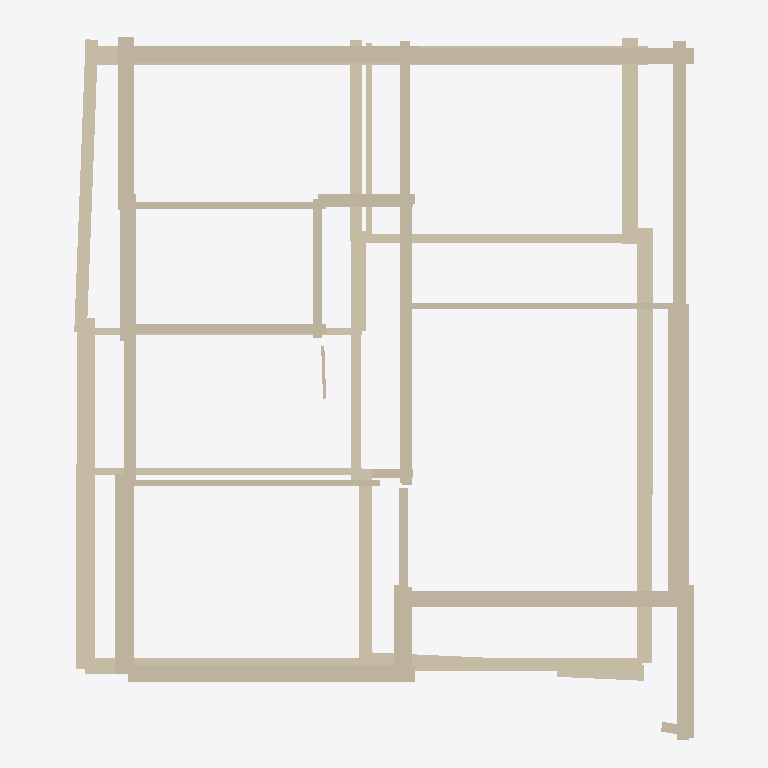
Plan cut of the same IFC building model at storey '0' (level 0.00 m, cut at 1.40 m), seen from above with north up, elements coloured by IFC class (only those large enough to see are counted): 52 walls (beige). Cut surfaces are drawn darker.
Extent 9.7 m × 11.2 m × 9.0 m (x, y, z). Storeys (3): -1 at -3.00 m; 0 at 0.00 m; 1 at 3.00 m. Elements (90): 90 IfcWall.

HEADER;
FILE_DESCRIPTION(('ViewDefinition[DesignTransferView]'),'2;1');
FILE_NAME('/dev/null','2025-01-08T14:39:16+00:00',(''),(''),'IfcOpenShell 0.0.0','IfcOpenShell 0.0.0','Nobody');
FILE_SCHEMA(('IFC4X3'));
ENDSEC;
DATA;
#1=IFCPROJECT('2qgLKY1ZfDzfklEZxS2IYZ',$,'hohbächli_6_5079_zeihen',$,$,$,$,(#10),#5);
#18=IFCSITE('260MbynKn6DP$l$iXONRUF',$,'hohbächli_6_5079_zeihen',$,$,$,$,$,$,$,$,$,$,$);
#20=IFCBUILDING('1C8l_97lfBrgL6mwMU_Faq',$,'hohbächli_6',$,$,$,$,$,$,$,$,$);
#22=IFCBUILDINGSTOREY('0Evy9iT590YR9EOnNLz1dF',$,'-1',$,$,#599,$,$,$,$);
#29=IFCBUILDINGSTOREY('0LFqS73uvFCR2TSh$M8sMq',$,'0',$,$,#1454,$,$,$,$);
#35=IFCBUILDINGSTOREY('1e4yEeV2jBUeebDnRC6_ea',$,'1',$,$,#2365,$,$,$,$);
#86=IFCWALL('35u58ugIbAphijEEQCUcxA',$,'Wall_-1_2',$,$,#107,#102,$,$);
#915=IFCWALL('3ZfJVnm$P3Fvz_5Dg32BGn',$,'Wall_0_12',$,$,#936,#931,$,$);
#1135=IFCWALL('2YxHPz0xD0AvKnBRUuz15$',$,'Wall_0_22',$,$,#1156,#1151,$,$);
#805=IFCWALL('0rYoPwJBj9nv7N2P2LEFwZ',$,'Wall_0_7',$,$,#826,#821,$,$);
#959=IFCWALL('2wAFTAkubD1Obrku2h7NTF',$,'Wall_0_14',$,$,#980,#975,$,$);
#1047=IFCWALL('1Mo8mMdNXFLfBPBL05fkTj',$,'Wall_0_18',$,$,#1068,#1063,$,$);
#284=IFCWALL('2EqJyL$mf4NBiOcClGrZZn',$,'Wall_-1_11',$,$,#305,#300,$,$);
#717=IFCWALL('1bd92e29rAdwVPiX0E$lra',$,'Wall_0_3',$,$,#738,#733,$,$);
#460=IFCWALL('20aMIDcl5EI8qvPlLiL0xy',$,'Wall_-1_19',$,$,#481,#476,$,$);
#1025=IFCWALL('3qX1z9arvBGv5NO8TNQL4r',$,'Wall_0_17',$,$,#1046,#1041,$,$);
#174=IFCWALL('0FPg14Dez4b9JsqYRu8MvU',$,'Wall_-1_6',$,$,#195,#190,$,$);
#306=IFCWALL('1LH3eIkZ5AU8DAGxiI72Nk',$,'Wall_-1_12',$,$,#327,#322,$,$);
#695=IFCWALL('30RSo2ZW53Ch$qINrFK_9l',$,'Wall_0_2',$,$,#716,#711,$,$);
#108=IFCWALL('0gATQVrtjFUhXpbrI9_qoc',$,'Wall_-1_3',$,$,#129,#124,$,$);
#650=IFCWALL('0AcUEXa413G98dGLUlbWRh',$,'Wall_0_0',$,$,#672,#666,$,$);
#482=IFCWALL('00KG_N2x1BlQ1ZiEb8tswW',$,'Wall_-1_20',$,$,#503,#498,$,$);
#372=IFCWALL('2qLHXEdxD2c8ZkgLrCg$jM',$,'Wall_-1_15',$,$,#393,#388,$,$);
#262=IFCWALL('3y3k3CwczDce$2dHL3qK5X',$,'Wall_-1_10',$,$,#283,#278,$,$);
#130=IFCWALL('1HLhhoKCn5GxsF_TRmwBfH',$,'Wall_-1_4',$,$,#151,#146,$,$);
#849=IFCWALL('1mptIWO717yffQUQm0wT7C',$,'Wall_0_9',$,$,#870,#865,$,$);
#739=IFCWALL('0C4WVdmoD7ke6zNeVsa1wg',$,'Wall_0_4',$,$,#760,#755,$,$);
#673=IFCWALL('1nMKqx14zFLwKNDvfUX740',$,'Wall_0_1',$,$,#694,#689,$,$);
#761=IFCWALL('0BpTmy5E19KvWwz$r50_ZL',$,'Wall_0_5',$,$,#782,#777,$,$);
#783=IFCWALL('2qAWFEhfXBOg9PuqqGQmaw',$,'Wall_0_6',$,$,#804,#799,$,$);
#893=IFCWALL('3KuQKHiWLEzg0n9SmACDrl',$,'Wall_0_11',$,$,#914,#909,$,$);
#152=IFCWALL('2Riu5Rmc52Ohhgpi1NpuDH',$,'Wall_-1_5',$,$,#173,#168,$,$);
#937=IFCWALL('3iES8saQL64gsJl$1OUjss',$,'Wall_0_13',$,$,#958,#953,$,$);
#1245=IFCWALL('2BOSKyNaT8Wxqa_Y5YkfgF',$,'Wall_0_27',$,$,#1266,#1261,$,$);
#394=IFCWALL('0MqaUHymT7Mv5bWVadpDE1',$,'Wall_-1_16',$,$,#415,#410,$,$);
#1069=IFCWALL('2JyCOfw0P1rucucw6raNta',$,'Wall_0_19',$,$,#1090,#1085,$,$);
#350=IFCWALL('1ZwMqwJs57KvYU0oRlFvpA',$,'Wall_-1_14',$,$,#371,#366,$,$);
#41=IFCWALL('2uBWIwWJjEf9UtVTyy$bV2',$,'Wall_-1_0',$,$,#63,#57,$,$);
#1003=IFCWALL('04vEbA4kz3lAeXXfwihWsi',$,'Wall_0_16',$,$,#1024,#1019,$,$);
#328=IFCWALL('0gWeOdOXH4zxtt5574fEXy',$,'Wall_-1_13',$,$,#349,#344,$,$);
#871=IFCWALL('2F26k3i955kQrGZjsylJSF',$,'Wall_0_10',$,$,#892,#887,$,$);
#196=IFCWALL('07G2LDeiT7NAaydkJKxTBv',$,'Wall_-1_7',$,$,#217,#212,$,$);
#1223=IFCWALL('1g3inCWh169edXC5XlAczC',$,'Wall_0_26',$,$,#1244,#1239,$,$);
#1157=IFCWALL('1_krPjND1FaBq2PzUJx4qQ',$,'Wall_0_23',$,$,#1178,#1173,$,$);
#1113=IFCWALL('2QMzd$c$r6FAzIq6ATWt5X',$,'Wall_0_21',$,$,#1134,#1129,$,$);
#827=IFCWALL('1siXKCSR926uzym0Xw9lGX',$,'Wall_0_8',$,$,#848,#843,$,$);
#64=IFCWALL('0hyj4gT5X57h1VIOgz4Zku',$,'Wall_-1_1',$,$,#85,#80,$,$);
#240=IFCWALL('3NmV1y_5zFAwrT23By$Sfp',$,'Wall_-1_9',$,$,#261,#256,$,$);
#438=IFCWALL('39BRDCEUT6geUqwwvrC9Wh',$,'Wall_-1_18',$,$,#459,#454,$,$);
#218=IFCWALL('0FsqGhRpfAv8n6m_OR4fi9',$,'Wall_-1_8',$,$,#239,#234,$,$);
#1267=IFCWALL('0s3VYWZ8T9mgYELqCUV9sj',$,'Wall_0_28',$,$,#1288,#1283,$,$);
#416=IFCWALL('1QhaUZ4rXErQJHkVKRrpiY',$,'Wall_-1_17',$,$,#437,#432,$,$);
#1289=IFCWALL('1l42Lsovf0OBmaZKjWvtLh',$,'Wall_0_29',$,$,#1310,#1305,$,$);
#981=IFCWALL('1xdvVSNdj5NfY9oncCwWZU',$,'Wall_0_15',$,$,#1002,#997,$,$);
#1201=IFCWALL('3ZhUCMmUP8YPAbduLloAwS',$,'Wall_0_25',$,$,#1222,#1217,$,$);
#1311=IFCWALL('2c0is4jWX18feETQQwvT$j',$,'Wall_0_30',$,$,#1332,#1327,$,$);
#1179=IFCWALL('0r9DwuM4X55Pz5T5hi6ZdW',$,'Wall_0_24',$,$,#1200,#1195,$,$);
#1355=IFCWALL('01$ixDQH9BGfD9sCa3AMHX',$,'Wall_0_32',$,$,#1376,#1371,$,$);
ENDSEC;
